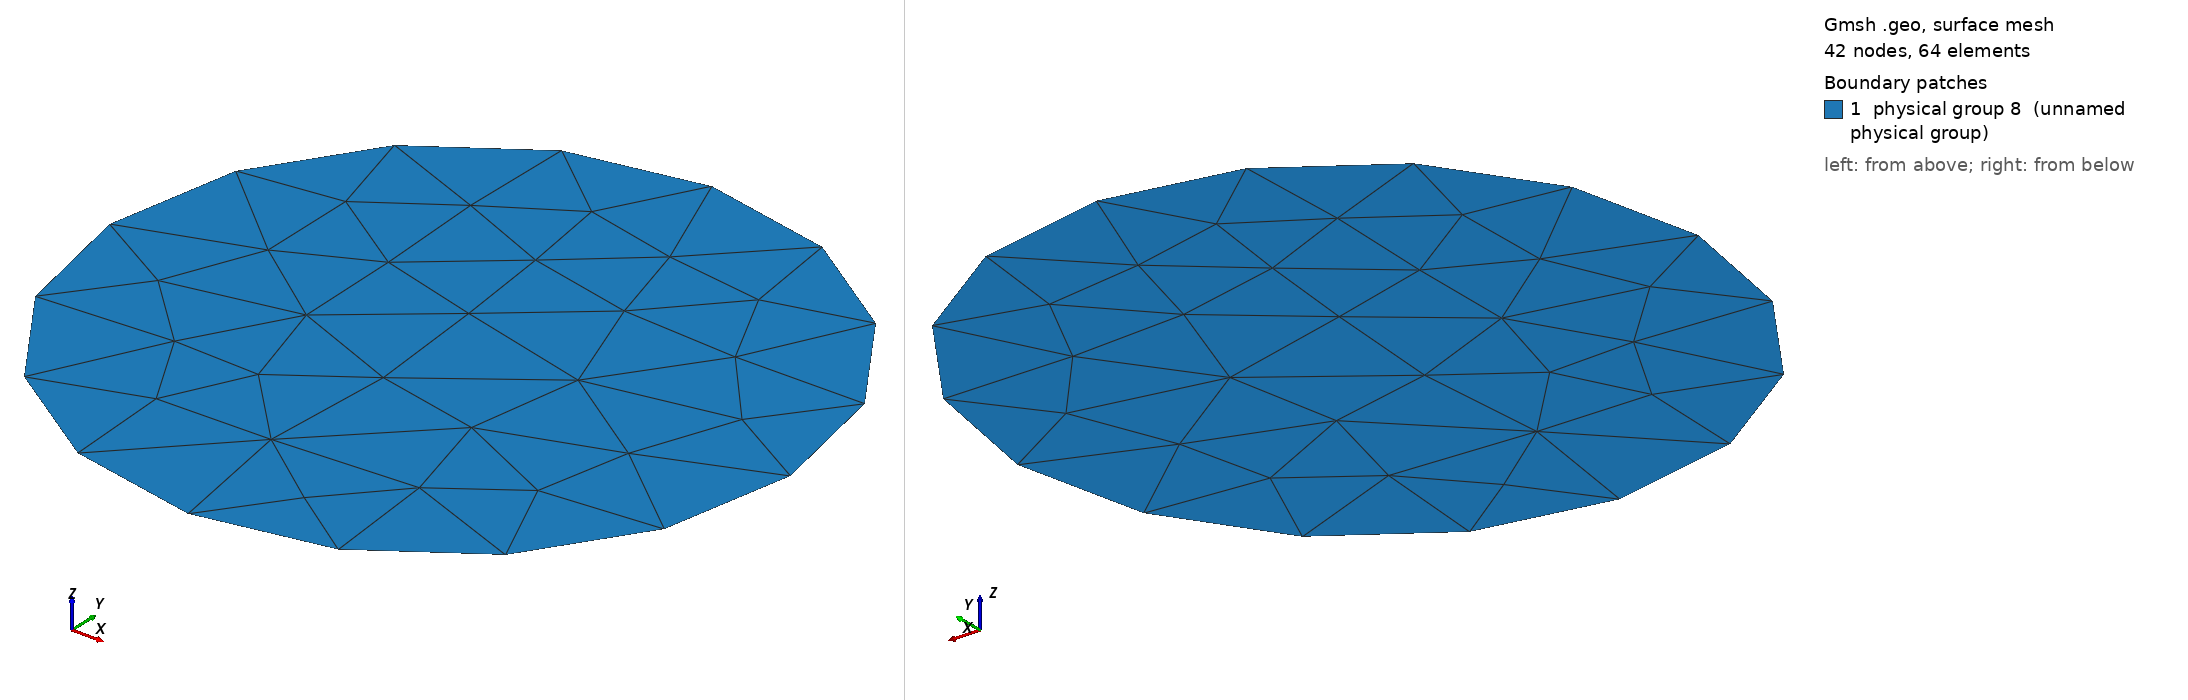

Gmsh geometry script, surface-meshed: 42 nodes, 64 surface elements. Boundary patches (legend numbers): 1 physical group 8 (unnamed physical group). Left view from above one corner, right view from below the opposite corner. Legend entries are the model's physical surfaces. The drawing asked Gmsh for element sizes between 1% and 20% of the model's largest extent; the script's own settings can give other sizes.

=== circle_dirichlet_1.geo (drawn) ===
h = 0.4;

Point(1) = {0, 0, 0, h};
Point(2) = {1, 0, 0, h};
Point(3) = {-1, 0, 0, h};
Point(4) = {0, 1, 0, h};
Point(5) = {0, -1, 0, h};

Circle(1) = {2, 1, 4};
Circle(2) = {4, 1, 3};
Circle(3) = {3, 1, 5};
Circle(5) = {5, 1, 2};

Line Loop(6) = {1, 2, 3, 5};
Plane Surface(7) = {6};

Physical Line("Dirichlet") = {1, 2, 3, 5};
Physical Surface(8) = {7};
